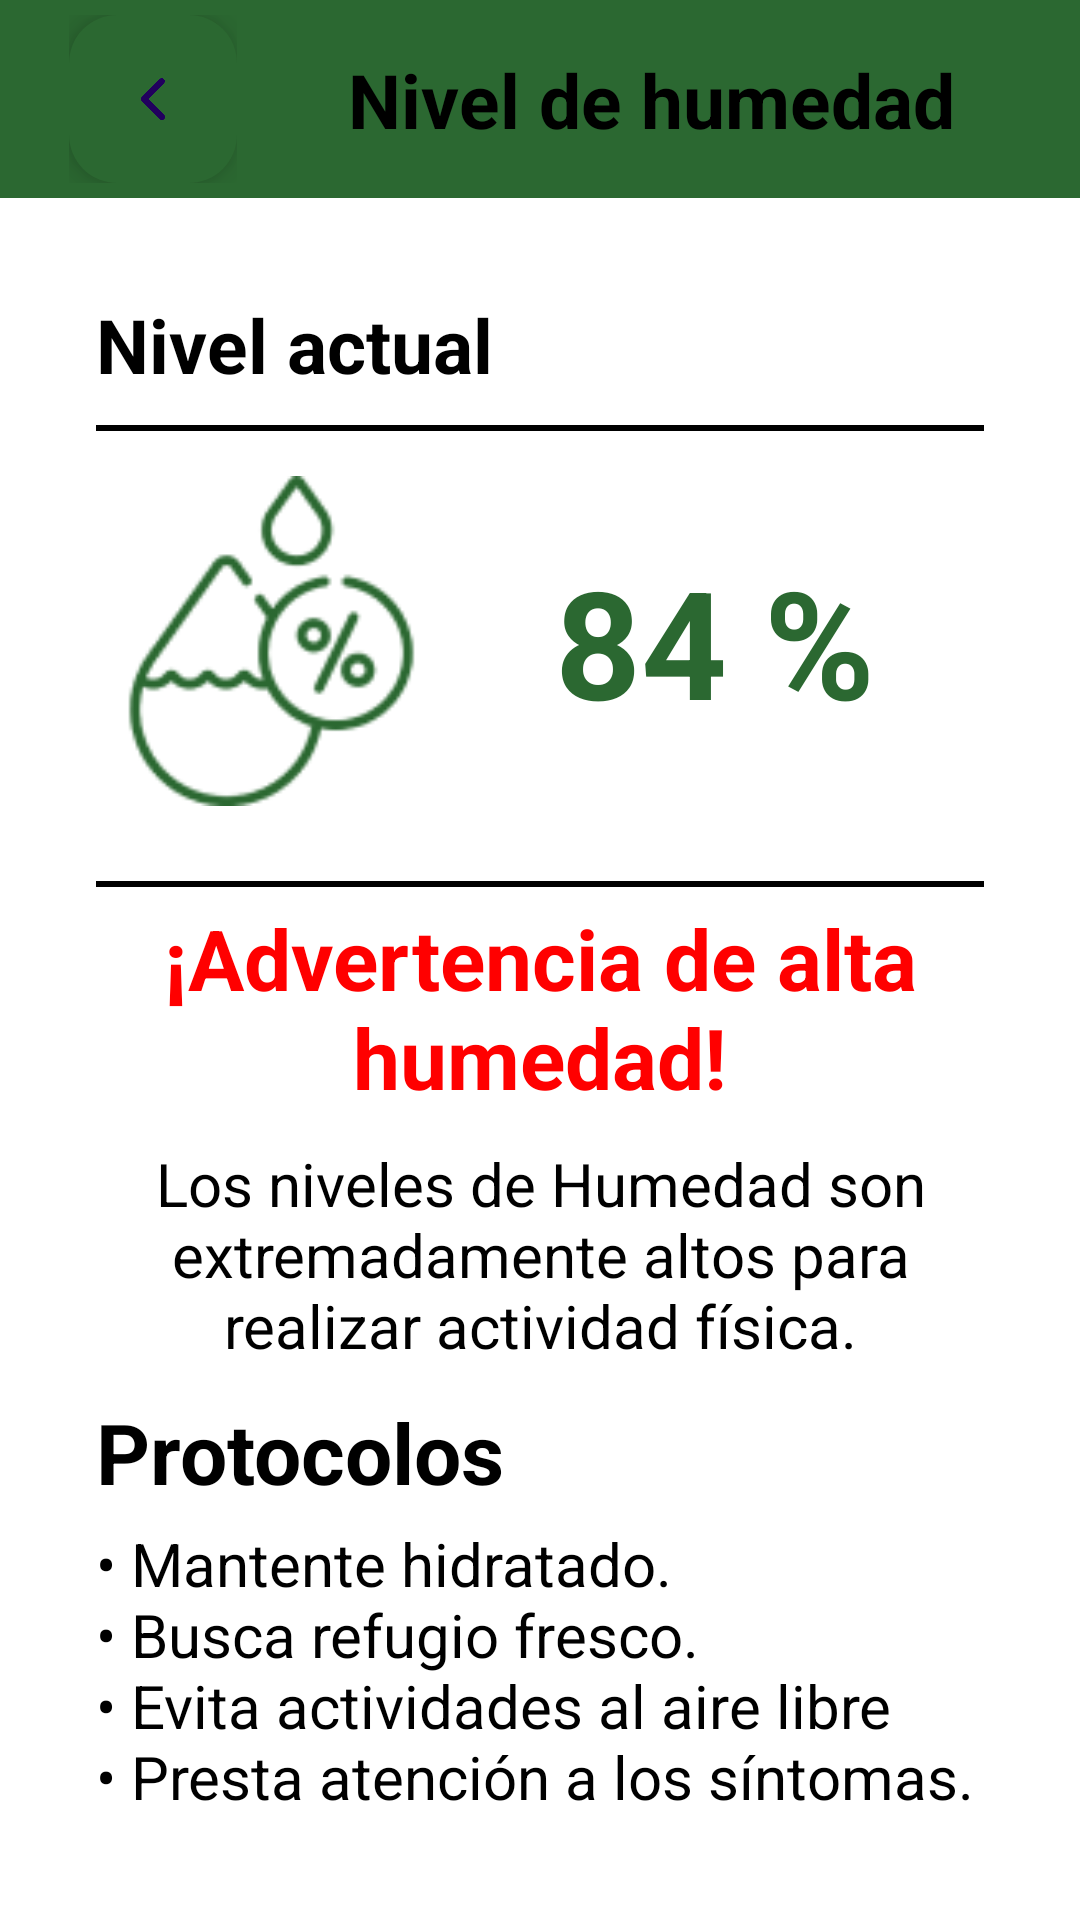

The Android layout XML behind this screen, and the referenced resources:
<!-- AndroidManifest.xml: application theme Theme.MazatlanSportsWeatherTracker -->
<!-- res/layout/activity_nivel_humedad.xml -->
<?xml version="1.0" encoding="utf-8"?>
<androidx.appcompat.widget.LinearLayoutCompat xmlns:android="http://schemas.android.com/apk/res/android"
  xmlns:app="http://schemas.android.com/apk/res-auto"
  xmlns:tools="http://schemas.android.com/tools"
  android:layout_width="match_parent"
  android:layout_height="match_parent"
  style="@style/SCREEN"
  android:orientation="vertical"
  tools:context=".NivelHumedadActivity">

  <androidx.constraintlayout.widget.ConstraintLayout
    android:layout_width="match_parent"
    android:layout_height="wrap_content"
    android:padding="5dp"
    android:background="@color/greenPrimary" >

    <androidx.coordinatorlayout.widget.CoordinatorLayout
      android:layout_width="wrap_content"
      android:layout_height="match_parent"
      android:id="@+id/coordinatorLayout"
      app:layout_constraintStart_toStartOf="parent"
      android:layout_marginStart="18dp"
      app:layout_constraintTop_toTopOf="parent">

      <com.google.android.material.floatingactionbutton.FloatingActionButton
        android:layout_width="wrap_content"
        android:layout_height="wrap_content"
        android:id="@+id/btnRegresar"
        app:borderWidth="0dp"
        android:src="@drawable/icono_back_blanco"
        android:backgroundTint="@color/greenPrimary"
        android:layout_gravity="start">

      </com.google.android.material.floatingactionbutton.FloatingActionButton>

    </androidx.coordinatorlayout.widget.CoordinatorLayout>

    <TextView
      android:id="@+id/lblNivelDeHumedad"
      android:layout_width="wrap_content"
      android:layout_height="wrap_content"
      android:textStyle="bold"
      android:text="Nivel de humedad"
      style="@style/TEXT"
      android:textSize="25sp"
      app:layout_constraintBottom_toBottomOf="parent"
      app:layout_constraintEnd_toEndOf="parent"
      app:layout_constraintStart_toEndOf="@id/coordinatorLayout"
      app:layout_constraintTop_toTopOf="parent" />


  </androidx.constraintlayout.widget.ConstraintLayout>

  <LinearLayout
    android:layout_width="match_parent"
    android:layout_height="wrap_content"
    android:layout_marginHorizontal="16dp"
    android:layout_marginTop="16dp"
    android:orientation="vertical"
    android:padding="16dp">

    <TextView
      android:id="@+id/lblNivelActual"
      android:layout_width="wrap_content"
      android:layout_height="wrap_content"
      android:text="Nivel actual"
      android:textStyle="bold"
      style="@style/TEXT"
      android:textSize="25sp">

    </TextView>

    <View
      android:id="@+id/divider"
      android:layout_width="match_parent"
      android:layout_height="2dp"
      android:layout_marginTop="10dp"
      style="@style/blanco_negro">

    </View>

    <LinearLayout
      android:layout_width="match_parent"
      android:layout_height="wrap_content"
      android:orientation="horizontal">

      <ImageView
        android:id="@+id/imgHumedad"
        android:layout_width="117dp"
        android:layout_height="110dp"
        android:layout_marginVertical="15dp"
        android:src="@drawable/humedadverde">

      </ImageView>

      <TextView
        android:id="@+id/lblIndiceHumedad"
        android:layout_width="match_parent"
        android:layout_height="wrap_content"
        android:layout_gravity="center"
        android:layout_marginVertical="15dp"
        android:text="84 %"
        android:textAlignment="center"
        android:textColor="#2B6831"
        android:textSize="50sp"
        android:textStyle="bold">

      </TextView>

    </LinearLayout>

    <View
      android:id="@+id/divider2"
      android:layout_width="match_parent"
      android:layout_height="2dp"
      android:layout_marginTop="10dp"
      style="@style/blanco_negro">

    </View>

    <TextView
      android:id="@+id/lblHumedad"
      android:layout_width="match_parent"
      android:layout_height="wrap_content"
      android:layout_gravity="center"
      android:layout_marginVertical="5dp"
      android:text="@string/humedad_peligro"
      android:textAlignment="center"
      android:textColor="#FF0000"
      android:textSize="28sp"
      android:textStyle="bold">

    </TextView>

    <TextView
      android:id="@+id/lblDescripcionHumedad"
      android:layout_width="match_parent"
      android:layout_height="wrap_content"
      android:layout_marginVertical="5dp"
      android:text="@string/desc_humedad_peligro"
      android:textAlignment="center"
      style="@style/TEXT"
      android:textSize="20sp">

    </TextView>

    <TextView
      android:id="@+id/lblProtocolos"
      android:layout_width="wrap_content"
      android:layout_height="wrap_content"
      android:layout_marginTop="5dp"
      android:text="Protocolos"
      style="@style/TEXT"
      android:textSize="28sp"
      android:textStyle="bold">

    </TextView>

    <TextView
      android:id="@+id/lblDescripcionHumedad2"
      android:layout_width="match_parent"
      android:layout_height="wrap_content"
      android:layout_marginVertical="5dp"
      android:text="@string/desc_humedad_peligro2"
      android:textAlignment="viewStart"
      style="@style/TEXT"
      android:textSize="20sp">

    </TextView>



  </LinearLayout>


  <androidx.constraintlayout.widget.ConstraintLayout
    android:layout_width="match_parent"
    android:background="@color/greenPrimary"
    android:layout_marginTop="28dp"
    android:layout_height="match_parent">

    <ImageView
      android:id="@+id/imgLogo"
      android:layout_width="wrap_content"
      android:layout_height="80dp"
      android:layout_gravity="bottom"
      android:layout_marginStart="20dp"
      android:src="@drawable/logo_blanco_footer"
      app:layout_constraintStart_toStartOf="parent"
      app:layout_constraintBottom_toBottomOf="parent"
      app:layout_constraintEnd_toStartOf="@+id/lblTeamName">

    </ImageView>

    <TextView
      android:id="@+id/lblTeamName"
      android:layout_width="wrap_content"
      android:layout_height="75dp"
      android:layout_marginEnd="60dp"
      android:gravity="center"
      android:paddingBottom="2dp"
      android:text="REEMY SOLUTIONS"
      android:textColor="@color/white"
      android:textSize="23sp"
      android:textStyle="bold"
      app:layout_constraintStart_toEndOf="@+id/imgLogo"
      app:layout_constraintBottom_toBottomOf="parent"
      app:layout_constraintEnd_toEndOf="parent"
      >

    </TextView>

  </androidx.constraintlayout.widget.ConstraintLayout>

</androidx.appcompat.widget.LinearLayoutCompat>
<!-- resources referenced by this layout -->
<resources>
  <color name="greenPrimary">#2B6831</color>
  <color name="white">#FFFFFFFF</color>
  <!-- drawable humedadverde: png bitmap (drawable, 6589 bytes) -->
  <!-- drawable icono_back_blanco: png bitmap (drawable, 3417 bytes) -->
  <!-- drawable logo_blanco_footer: png bitmap (drawable, 4128 bytes) -->
  <string name="desc_humedad_peligro">Los niveles de Humedad son extremadamente altos para realizar actividad física.</string>
  <string name="desc_humedad_peligro2">• Mantente hidratado.\n• Busca refugio fresco.\n• Evita actividades al aire libre\n• Presta atención a los síntomas.</string>
  <string name="humedad_peligro">¡Advertencia de alta humedad!</string>
  <style name="SCREEN">
          <item name="android:background"> @color/white </item>
      </style>
  <style name="TEXT">
          <item name="android:textColor"> @color/black </item>
      </style>
  <style name="blanco_negro">
      <item name="android:background"> @color/black </item>
    </style>
  <style name="Theme.MazatlanSportsWeatherTracker" parent="Base.Theme.MazatlanSportsWeatherTracker" />
  <color name="black">#FF000000</color>
  <style name="Base.Theme.MazatlanSportsWeatherTracker" parent="Theme.Material3.DayNight.NoActionBar">
          
          
          <item name="colorPrimary">@color/black</item>
      </style>
</resources>
